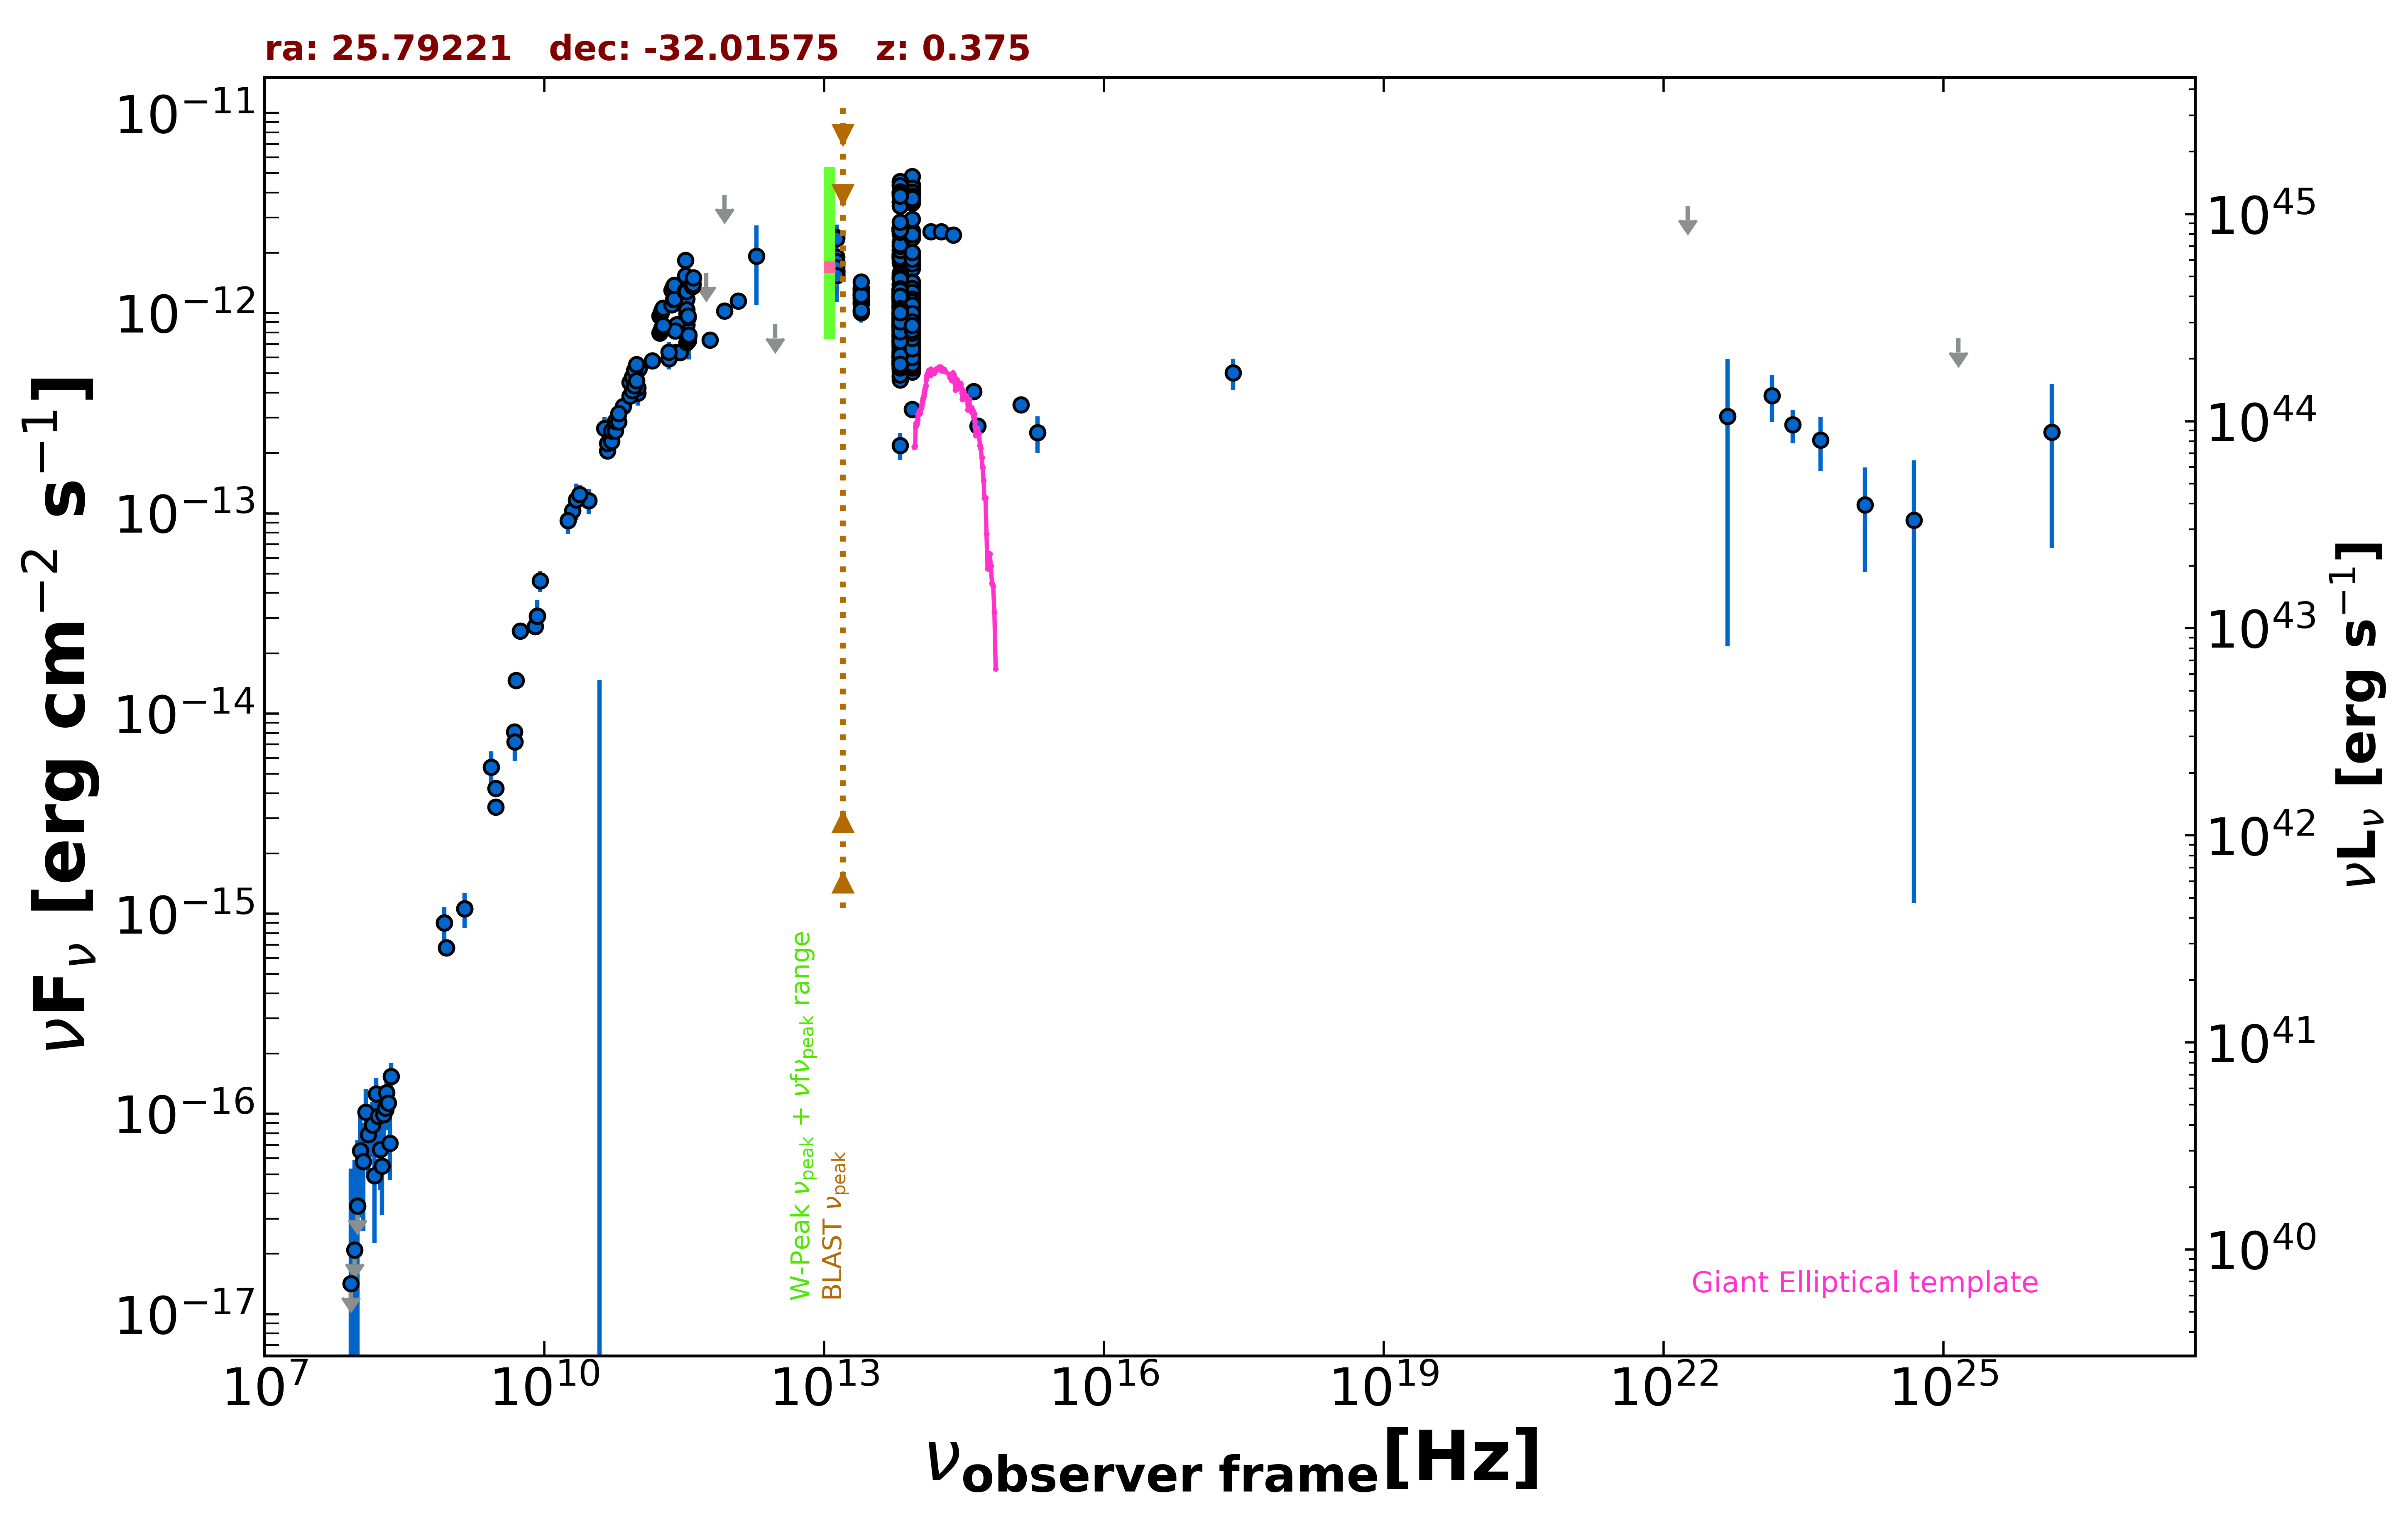

Data behind this chart, as committed beside it:
freq., flux, err_flux, MJD_start, MJD_end, flag, catalog, reference
1.400e+09, 1.061e-15, 3.200e-17, 55000, 55000, , NVSS, Condon et al. 1998  AJ  115  1693
8.870e+08, 6.777e-16, 5.235e-17, 55000, 55000, , RACS, Hale et al. 2021  PASA  38  e058
8.870e+08, 6.777e-16, 5.235e-17, 55000, 55000, , RACS, Hale et al. 2021  PASA  38  e058
8.430e+08, 8.986e-16, 3.120e-17, 55000, 55000, , SUMSS, Manch et al. 2003  MNRAS  342  1117
3.000e+09, 3.416e-15, 2.250e-17, 55000, 55000, , VLASSQL, Gordon et al. 2021  ApJS  255  30
3.000e+09, 4.233e-15, 1.550e-17, 55000, 55000, , VLASSQL, Gordon et al. 2021  ApJS  255  30
2.418e+17, 5.031e-13, 8.825e-14, 55000, 55000, , RASS, Boller et al. 2016  A&A  103  1
5.000e+09, 1.465e-14, 7.500e-16, 55000, 55000, , AT20G, Murphy et al. 2010  MNRAS  402  2403
8.000e+09, 2.728e-14, 1.360e-15, 55000, 55000, , AT20G, Murphy et al. 2010  MNRAS  402  2403
2.000e+10, 1.034e-13, 4.400e-15, 55000, 55000, , AT20G, Murphy et al. 2010  MNRAS  402  2403
8.400e+09, 3.071e-14, 0.000e+00, 55000, 55000, , CRATES, Healey et al. 2007  ApJS  171  61
4.800e+09, 8.112e-15, 7.680e-16, 55000, 55000, , PMN, Griffith et al. 1993-1996  VizieR  VIII/…
2.550e+11, 6.374e-13, 5.100e-14, 56128, 56128, , ALMA, Bonato et al. 2019  MNRAS  485  1188
3.380e+11, 1.180e-12, 5.900e-14, 56640, 56640, , ALMA, Bonato et al. 2019  MNRAS  485  1188
1.035e+11, 5.278e-13, 3.100e-14, 56656, 56656, , ALMA, Bonato et al. 2019  MNRAS  485  1188
9.146e+10, 4.847e-13, 9.150e-15, 56656, 56656, , ALMA, Bonato et al. 2019  MNRAS  485  1188
3.381e+11, 9.858e-13, 4.945e-14, 56774, 56774, , ALMA, Bonato et al. 2019  MNRAS  485  1188
3.380e+11, 1.042e-12, 5.210e-14, 57016, 57016, , ALMA, Bonato et al. 2019  MNRAS  485  1188
2.850e+11, 6.355e-13, 5.700e-14, 57212, 57212, , ALMA, Bonato et al. 2019  MNRAS  485  1188
9.506e+10, 4.031e-13, 3.805e-14, 57212, 57212, , ALMA, Bonato et al. 2019  MNRAS  485  1188
3.379e+11, 8.752e-13, 8.785e-14, 57227, 57227, , ALMA, Bonato et al. 2019  MNRAS  485  1188
3.381e+11, 8.720e-13, 4.365e-14, 57227, 57227, , ALMA, Bonato et al. 2019  MNRAS  485  1188
3.484e+11, 9.498e-13, 4.740e-14, 57604, 57604, , ALMA, Bonato et al. 2019  MNRAS  485  1188
3.381e+11, 7.147e-13, 3.585e-14, 57631, 57631, , ALMA, Bonato et al. 2019  MNRAS  485  1188
3.488e+11, 7.304e-13, 3.665e-14, 57646, 57646, , ALMA, Bonato et al. 2019  MNRAS  485  1188
3.488e+11, 7.523e-13, 3.765e-14, 57646, 57646, , ALMA, Bonato et al. 2019  MNRAS  485  1188
3.488e+11, 7.590e-13, 3.800e-14, 57646, 57646, , ALMA, Bonato et al. 2019  MNRAS  485  1188
2.618e+11, 8.740e-13, 4.375e-14, 57707, 57707, , ALMA, Bonato et al. 2019  MNRAS  485  1188
2.514e+11, 8.150e-13, 4.070e-14, 57711, 57711, , ALMA, Bonato et al. 2019  MNRAS  485  1188
3.485e+11, 9.672e-13, 4.865e-14, 57715, 57715, , ALMA, Bonato et al. 2019  MNRAS  485  1188
1.000e+11, 3.992e-13, 5.375e-14, 55000, 55000, , PCCS2100, GHz The Planck Collaboration 2018  A&A  …
2.170e+11, 5.921e-13, 6.785e-14, 55000, 55000, , PCCS2217, GHz The Planck Collaboration 2018  A&A  …
3.000e+10, 1.157e-13, 1.682e-14, 55000, 55000, , PCNT, The Planck Collaboration 2018  A&A  619 …
4.400e+10, 2.658e-13, 3.590e-14, 55000, 55000, , PCNT, The Planck Collaboration 2018  A&A  619 …
7.000e+10, 3.423e-13, 3.630e-14, 55000, 55000, , PCNT, The Planck Collaboration 2018  A&A  619 …
1.000e+11, 4.247e-13, 3.060e-14, 55000, 55000, , PCNT, The Planck Collaboration 2018  A&A  619 …
1.430e+11, 5.791e-13, 4.500e-14, 55000, 55000, , PCNT, The Planck Collaboration 2018  A&A  619 …
2.170e+11, 6.378e-13, 8.055e-14, 55000, 55000, , PCNT, The Planck Collaboration 2018  A&A  619 …
3.530e+11, 7.766e-13, 1.893e-13, 55000, 55000, , PCNT, The Planck Collaboration 2018  A&A  619 …
5.450e+11, 1.592e-12, 0.000e+00, 55000, 55000, UL, PCNT, The Planck Collaboration 2018  A&A  619 …
8.570e+11, 3.908e-12, 0.000e+00, 55000, 55000, UL, PCNT, The Planck Collaboration 2018  A&A  619 …
1.200e+12, 1.152e-12, 9.000e-14, 55000, 55000, , H-ATLAS-DR2, Maddox et al. 2018  ApJS  236  30
8.571e+11, 1.024e-12, 7.210e-14, 55000, 55000, , H-ATLAS-DR2, Maddox et al. 2018  ApJS  236  30
6.000e+11, 7.343e-13, 5.425e-14, 55000, 55000, , H-ATLAS-DR2, Maddox et al. 2018  ApJS  236  30
3.000e+12, 8.820e-13, 0.000e+00, 55000, 55000, UL, H-ATLAS-DR2, Maddox et al. 2018  ApJS  236  30
1.875e+12, 1.922e-12, 8.260e-13, 55000, 55000, , H-ATLAS-DR2, Maddox et al. 2018  ApJS  236  30
1.389e+14, 2.550e-12, 1.195e-13, 55000, 55000, , 2MASS, Skrutskie et al. 2006  AJ  131  1163
1.804e+14, 2.552e-12, 1.480e-13, 55000, 55000, , 2MASS, Skrutskie et al. 2006  AJ  131  1163
2.427e+14, 2.453e-12, 1.290e-13, 55000, 55000, , 2MASS, Skrutskie et al. 2006  AJ  131  1163
8.817e+13, 9.195e-13, 3.300e-15, 55000, 55000, , UNWISE, Schlafly et al. 2019  ApJS  240  30
6.517e+13, 9.507e-13, 4.650e-15, 55000, 55000, , UNWISE, Schlafly et al. 2019  ApJS  240  30
8.817e+13, 9.801e-13, 2.260e-14, 55000, 55000, , WISE, Wright et al. 2010  AJ  140  1868
6.517e+13, 1.068e-12, 2.350e-14, 55000, 55000, , WISE, Wright et al. 2010  AJ  140  1868
2.498e+13, 1.199e-12, 3.950e-14, 55000, 55000, , WISE, Wright et al. 2010  AJ  140  1868
1.363e+13, 1.634e-12, 1.370e-13, 55000, 55000, , WISE, Wright et al. 2010  AJ  140  1868
8.817e+13, 1.741e-12, 5.300e-14, 56843, 56843, , NEOWISE, Mainzer et al. 2014  ApJ  792  30
6.517e+13, 1.868e-12, 7.400e-14, 56843, 56843, , NEOWISE, Mainzer et al. 2014  ApJ  792  30
8.817e+13, 1.925e-12, 6.400e-14, 56843, 56843, , NEOWISE, Mainzer et al. 2014  ApJ  792  30
6.517e+13, 1.985e-12, 6.050e-14, 56843, 56843, , NEOWISE, Mainzer et al. 2014  ApJ  792  30
8.817e+13, 1.779e-12, 5.850e-14, 56842, 56842, , NEOWISE, Mainzer et al. 2014  ApJ  792  30
... 729 more rows
